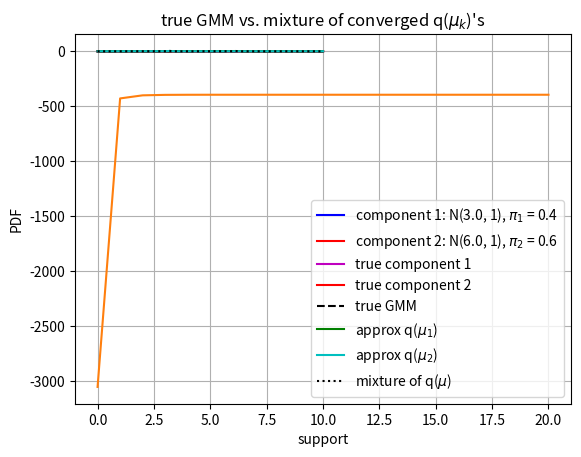

The matplotlib source for this figure:
# -*- coding: utf-8 -*-
"""
[redacted]
[redacted]
Variational inference for univariate GMM, the update equations for phi, mu, 
and s2 are in my onenote "VI for GMM"
"""
import numpy as np
import scipy.stats as st
import matplotlib.pyplot as plt
import seaborn as sns
import sys
sys.getdefaultencoding()

plt.rcParams['figure.dpi'] = 100
plt.rcParams['font.size'] = 10

pi = np.pi

class GMM(object):
    '''Univariate GMM with CAVI
    data: vector of observations
    K: number of mixing components
    '''
    def __init__(self, data, K):
        self.data = data
        self.K = K           # number of components
        self.N = len(data)   # number of observations
        # generate initial parameter sets for all q(c_i) from Dirichlet distribution
        self.phi = np.random.dirichlet([1.]*self.K, self.N)
        # generate initial means for all q(mu_k)
        self.m = np.random.randint(low=np.min(self.data), high=np.max(self.data), size=self.K).astype(float)
        # add some biases to avoid guessing the true means before CAVI
        self.m += np.random.random(self.K)
        # initial variances of q(mu_k) are 1 for all k = 1, ..., K
        self.s2 = np.array([1.] * self.K)

        
    def fit(self, max_iter = 100, tol = 1e-10):
        # print initial q(mu) before iterations
        for i in range(self.K):
            print("Initial q(\u03BC_%d) = N(%.4f, %.2f)" %(i+1, self.m[i], self.s2[i]))
        
        # calc initial ELBO(q)
        self.elbo_values = [self.calc_ELBO()]
        # initialize m_k & s_k^2 evolution histories
        self.m_history = [self.m]
        self.s2_history = [self.s2]
        
        # CAVI iteration
        for it in range(1, max_iter + 1):
            # CAVI update
            self._update_phi()  # update parameter set for each q(c_i)
            self._update_mu()   # update parameter set for each q(mu_k)
            self.m_history.append(self.m)
            self.s2_history.append(self.s2)
            # compute ELBO(q) at the end of each update
            self.elbo_values.append(self.calc_ELBO())
            
            # if converged, stop iteration
            if np.abs(self.elbo_values[-2] - self.elbo_values[-1]) <= tol:
                print('CAVI converged with ELBO(q) %.3f at iteration %d'%(self.elbo_values[-1], it))
                break
        
        # iteration terminates but still cannot converge
        if it == max_iter:
            print('CAVI ended with ELBO(q) %.f'%(self.elbo_values[-1]))


    def calc_ELBO(self):
        # calc ELBO(q) given current q(mu_k)'s and q(c_i)'s
        t1 = -(self.m**2 + self.s2) / (2 * prior_var) + 0.5
        t11 = (prior_mean / prior_var) * self.m
        t12 = 0.5 * np.log(2 * pi * self.s2)
        t1 = t1 + t11 + t12
        t1 = t1.sum()
        t2 = -0.5 * np.add.outer(self.data**2, self.s2 + self.m**2)
        t2 += np.outer(self.data, self.m)
        t2 -= np.log(self.phi)
        t2 += np.log(prior_pi)[np.newaxis, :]
        t2 *= self.phi
        t2 = t2.sum()
        return t1 + t2


    def _update_phi(self):
        # update the probability set for each q(c_i)
        t1 = np.outer(self.data, self.m)
        t2 = -0.5 * (self.m**2 + self.s2 + np.log(2 * pi))
        exponent = t1 + t2[np.newaxis, :]
        t3 = np.log(prior_pi)
        exponent += t3[np.newaxis, :]
        self.phi = np.exp(exponent)
        self.phi = self.phi / self.phi.sum(1)[:, np.newaxis]

    def _update_mu(self):
        # update variance of each q(mu_k)
        self.s2 = (1 / prior_var + self.phi.sum(0))**(-1)
        assert self.s2.size == self.K
        # update mean of each q(mu_k)
        self.m = (self.phi * self.data[:, np.newaxis]).sum(0)
        self.m += (prior_mean / prior_var)
        self.m *= self.s2
        assert self.m.size == self.K


###############################################################################
# =============================================================================
# Main code
# =============================================================================
# number of components in GMM
components = 2
# hyper-parameters of prior for mu 
prior_mean = 5
prior_var = 2
# prior for c_i 
prior_pi = [1/components] * components

# true means & variances for mixing Gaussians
comp_mean = [3, 6]
comp_var = 1
# mixing proportion
mix_prop = [0.4, 0.6]
# numer of observations
N = 400


# generate true cluster assignment for each observation
P = np.random.multinomial(1, mix_prop, size = N)
P = np.nonzero(P)[1]

# generate observations
std = np.sqrt(comp_var)
samples = np.zeros(N)
for i, m in enumerate(P):
    samples[i] = np.random.normal(comp_mean[m], std, 1)


# plot histogram of data & PDF of true GMM
x = np.linspace(0, 10, 500)
c1 = mix_prop[0] * st.norm(comp_mean[0], 1).pdf(x)
c2 = mix_prop[1] * st.norm(comp_mean[1], 1).pdf(x)
sup = c1 + c2
plt.hist(samples, bins = 50, density = True)
plt.plot(x, c1, 'b', label = 'component 1: N(%.1f, 1), $\pi_1$ = %.1f' %(comp_mean[0], mix_prop[0]))
plt.plot(x, c2, 'r', label = 'component 2: N(%.1f, 1), $\pi_2$ = %.1f' %(comp_mean[1], mix_prop[1]))
plt.plot(x, sup, 'k')
plt.xlabel("data points")
plt.ylabel("normalized histogram")
plt.title("total samples: %d" %N)
plt.legend()
plt.show()

# print prior distribution info
print("prior p(\u03BC) = N(%.f, %.f)"%(prior_mean, prior_var))

# create VI object
ugmm = GMM(samples, components)
# run CAVI optimization
ugmm.fit(max_iter = 150)


for i in range(components):
    print("converged q(\u03BC_%d) = N(%.4f, %.6f)" %(i+1, ugmm.m[i], ugmm.s2[i]))

# fig, ax = plt.subplots(figsize=(12, 4))
# sns.distplot(samples[:N], ax=ax, hist=True, norm_hist=True)
# sns.distplot(np.random.normal(ugmm.m[0], 1, N), color='k', hist=False, kde=True)
# sns.distplot(samples[N:N*2], ax=ax, hist=True, norm_hist=True)
# sns.distplot(np.random.normal(ugmm.m[1], 1, N), color='k', hist=False, kde=True)
# sns.distplot(samples[N*2:], ax=ax, hist=True, norm_hist=True)
# sns.distplot(np.random.normal(ugmm.m[2], 1, N), color='k', hist=False, kde=True)
# plt.show()

# plot ELBO value history
plt.plot(ugmm.elbo_values)
plt.xlabel("iteration")
plt.ylabel("ELBO value")
plt.grid()
plt.show()

# plot the comparison between true GMM & mixture of approximate dist. q(mu)'s
plt.rcParams['figure.dpi'] = 150
# plt.rcParams['axes.facecolor'] = '#dedede'
q1 = mix_prop[0] * st.norm(ugmm.m[0], np.sqrt(ugmm.s2[0])).pdf(x)
q2 = mix_prop[1] * st.norm(ugmm.m[1], np.sqrt(ugmm.s2[1])).pdf(x)
qq = q1 + q2
plt.plot(x, c1, 'm', label = 'true component 1')
plt.plot(x, c2, 'r', label = 'true component 2')
plt.plot(x, sup, 'k',label = "true GMM", linestyle = "--")
plt.plot(x, q1, 'g', label = 'approx q($\mu_1$)')
plt.plot(x, q2, 'c', label = 'approx q($\mu_2$)')
plt.plot(x, qq, 'k',label = "mixture of q($\mu$)", linestyle = ":")
plt.xlabel("support")
plt.ylabel("PDF")
plt.title("true GMM vs. mixture of converged q($\mu_k$)'s")
plt.legend()
plt.show()
